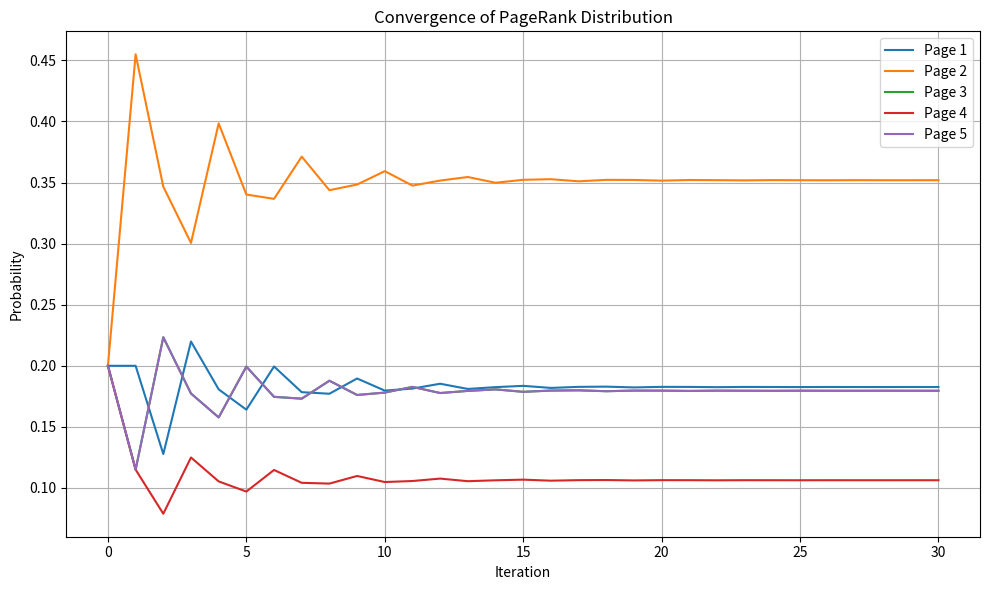

Python code for this plot:
import numpy as np
import matplotlib.pyplot as plt

def build_stochastic_matrix(links, n):
    """
    Build a column-stochastic matrix A from a link dictionary.
    Each column i represents the probability distribution for page i's out-links.

    Parameters:
    -----------
    links : dict
        Dictionary where links[i] is a list of nodes that page i points to.
    n : int
        Number of total pages (nodes).

    Returns:
    --------
    A : (n x n) numpy array
        The column-stochastic matrix (each column sums to 1 if not dangling).
    """
    A = np.zeros((n, n))
    for i in range(n):
        outgoing = links.get(i, [])
        d_i = len(outgoing)
        if d_i > 0:
            for j in outgoing:
                A[j, i] = 1.0 / d_i
    return A

def steady_state(A, tol=1e-9, max_iter=1000):
    """
    Compute the steady-state vector of a column-stochastic matrix A
    by power iteration.

    Parameters:
    -----------
    A : (n x n) numpy array
        Column-stochastic matrix.
    tol : float
        Tolerance for convergence.
    max_iter : int
        Maximum number of iterations.

    Returns:
    --------
    x : (n,) numpy array
        Steady-state vector.
    """
    n = A.shape[0]
    # Start with a uniform distribution
    x = np.ones(n) / n

    for iteration in range(max_iter):
        x_new = A @ x
        # Check for convergence using L1 norm
        if np.linalg.norm(x_new - x, 1) < tol:
            print(f"Converged after {iteration+1} iterations.")
            return x_new
        x = x_new

    print("Reached maximum iterations without full convergence.")
    return x

def power_method(A, x0=None, max_iter=100, tol=1e-12):
    """
    Basic power method to approximate x satisfying A x = x.

    Parameters:
    -----------
    A : (n x n) numpy array
        Square matrix.
    x0 : (n,) numpy array, optional
        Initial vector. If None, starts with uniform distribution.
    max_iter : int
        Maximum number of iterations.
    tol : float
        Tolerance for convergence.

    Returns:
    --------
    x : (n,) numpy array
        Dominant eigenvector.
    """
    n = A.shape[0]
    if x0 is None:
        x = np.ones(n) / n
    else:
        x = x0 / np.sum(x0)
    for iteration in range(max_iter):
        x_new = A @ x
        if np.linalg.norm(x_new - x, 1) < tol:
            print(f"Power method converged after {iteration+1} iterations.")
            return x_new / np.sum(x_new)
        x = x_new
    print("Power method reached maximum iterations without full convergence.")
    return x / np.sum(x)

def pagerank(A, p=0.15, max_iter=1000, tol=1e-9):
    """
    Compute the PageRank vector using the damping factor p.
    Handles dangling nodes by assigning uniform probabilities.

    Parameters:
    -----------
    A : (n x n) numpy array
        Column-stochastic matrix representing link structure.
    p : float
        Damping factor (probability of teleportation).
    max_iter : int
        Maximum number of iterations for the power method.
    tol : float
        Tolerance for convergence.

    Returns:
    --------
    x : (n,) numpy array
        PageRank vector.
    """
    n = A.shape[0]
    # Handle dangling nodes: replace zero columns with 1/n
    for i in range(n):
        if np.allclose(A[:, i], 0):
            A[:, i] = 1.0 / n

    # Construct the Google matrix M
    M = (1 - p) * A + (p / n) * np.ones((n, n))

    return steady_state(M, tol=tol, max_iter=max_iter)

def simulate_random_surfer(A, steps=20, start=0):
    """
    Simulate a random surfer (no teleportation) for a given number of steps.

    Parameters:
    -----------
    A : (n x n) numpy array
        Column-stochastic matrix representing link structure.
    steps : int
        Number of steps to simulate.
    start : int
        Starting page index.

    Returns:
    --------
    path : list
        Sequence of visited pages.
    """
    n = A.shape[0]
    path = [start]
    current = start
    for step in range(steps):
        probs = A[:, current]
        # If dangling, choose randomly among all pages
        if np.allclose(probs, 0):
            current = np.random.randint(n)
        else:
            current = np.random.choice(range(n), p=probs)
        path.append(current)
    return path

def plot_convergence(distributions, n):
    """
    Plot the convergence of PageRank distribution over iterations.

    Parameters:
    -----------
    distributions : (k x n) numpy array
        Array where each row represents the PageRank vector at an iteration.
    n : int
        Number of pages.
    """
    plt.figure(figsize=(10, 6))
    for i in range(n):
        plt.plot(distributions[:, i], label=f"Page {i+1}")
    plt.xlabel("Iteration")
    plt.ylabel("Probability")
    plt.title("Convergence of PageRank Distribution")
    plt.legend()
    plt.grid(True)
    plt.tight_layout()
    plt.show()

def main():
    """
    Main function to demonstrate:
      1. Computing steady-state distributions without damping.
      2. Computing PageRank with damping.
      3. Visualizing convergence of PageRank.
      4. Simulating a random surfer.
    """
    # Define a sample web graph with 5 pages (0-based indexing)
    links = {
        0: [1],       # Page 0 -> Page 1
        1: [2, 4],    # Page 1 -> Pages 2, 4
        2: [0],       # Page 2 -> Page 0
        3: [1],       # Page 3 -> Page 1
        4: [3, 1]     # Page 4 -> Pages 3, 1
    }
    n = 5  # Number of pages

    # Build the stochastic matrix A
    A = build_stochastic_matrix(links, n)
    print("Stochastic Matrix A (columns sum to 1 if not dangling):\n", A)

    # 1. Compute steady-state without damping
    print("\n--- Steady-State Distribution (No Damping) ---")
    x_ss = steady_state(A)
    print("Steady state (no damping):", x_ss)

    # 2. Compute PageRank with damping
    print("\n--- PageRank with Damping ---")
    p = 0.15
    x_pr = pagerank(A.copy(), p=p)
    print(f"PageRank (with damping p={p}):", x_pr)

    # 3. Visualize convergence of PageRank
    print("\n--- Plotting Convergence of PageRank ---")
    # Reconstruct M for iterative convergence plotting
    for i in range(n):
        if np.allclose(A[:, i], 0):
            A[:, i] = 1.0 / n  # Handle dangling nodes

    M = (1 - p) * A + (p / n) * np.ones((n, n))
    x = np.ones(n) / n  # Initialize with uniform distribution

    distributions = [x.copy()]
    for iteration in range(30):
        x = M @ x
        x /= np.sum(x)  # Normalize to ensure probabilities sum to 1
        distributions.append(x.copy())

    distributions = np.array(distributions)
    plot_convergence(distributions, n)

    # 4. Simulate a random surfer
    print("\n--- Simulating a Random Surfer (No Teleportation) ---")
    steps = 20
    start_page = 0
    path = simulate_random_surfer(A, steps=steps, start=start_page)
    print(f"Random Surfer Path (starting at Page {start_page}):", path)

if __name__ == "__main__":
    main()